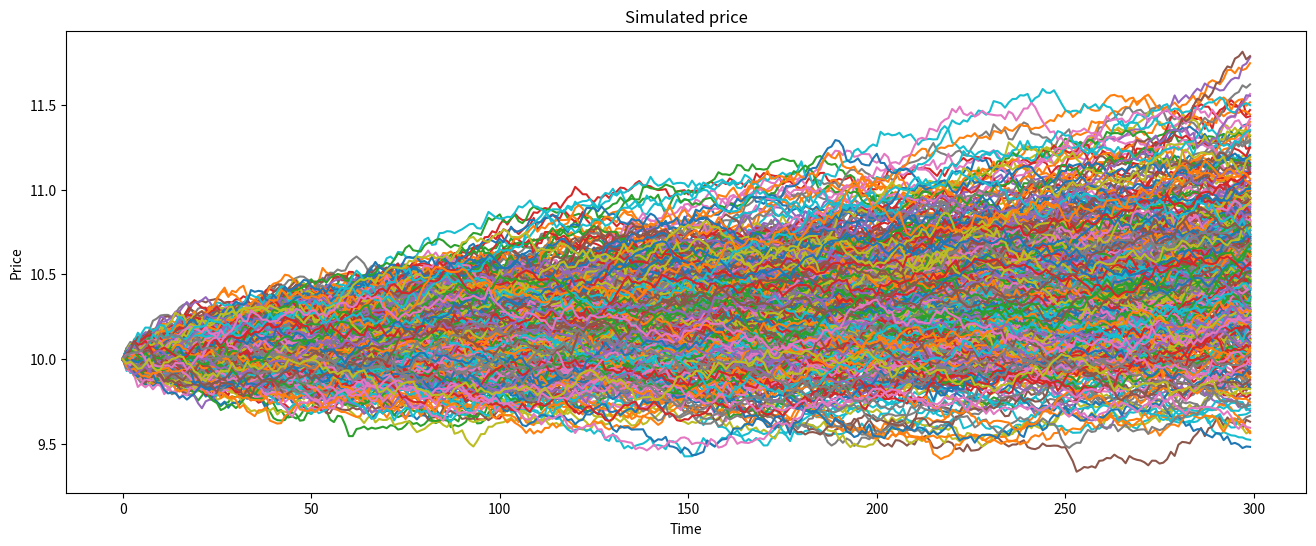
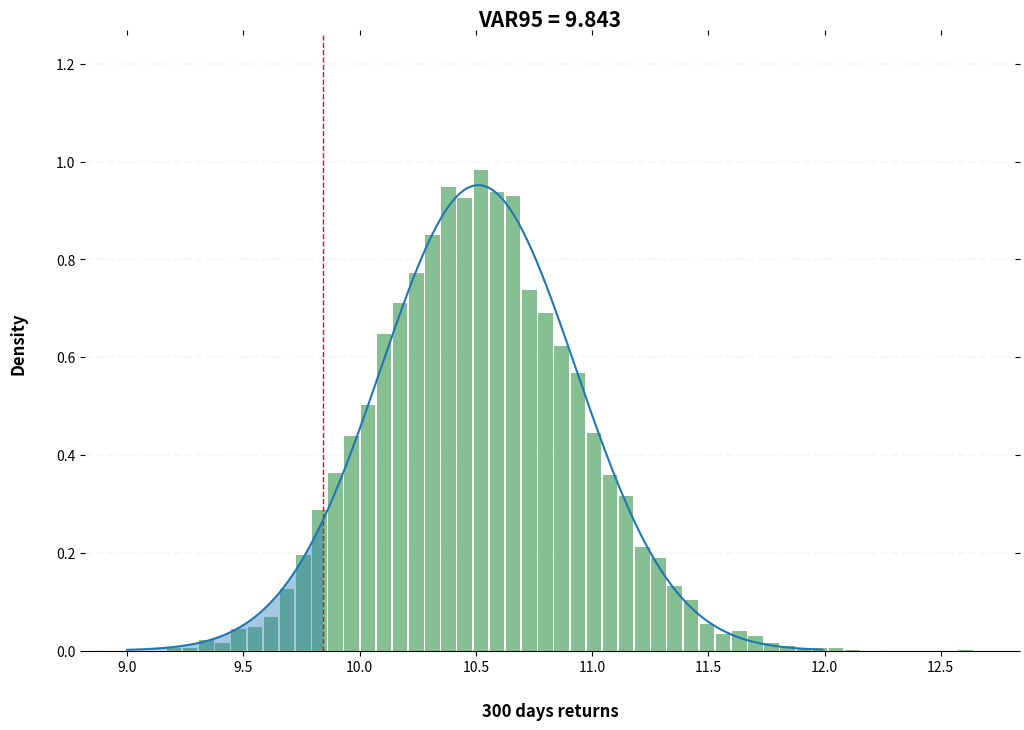

Generate these figures, in order, with matplotlib: (Note: this script raises an exception after producing the figures.)
# Databricks notebook source
# MAGIC 
# MAGIC %md-sandbox
# MAGIC 
# MAGIC <div style="text-align: center; line-height: 0; padding-top: 9px;">
# MAGIC   <img src="https://databricks.com/wp-content/uploads/2018/03/db-academy-rgb-1200px.png" alt="Databricks Learning" style="width: 600px">
# MAGIC </div>

# COMMAND ----------

# MAGIC %md
# MAGIC # Modernizing Risk Management Practice
# MAGIC 
# MAGIC Traditional banks relying on on-premises infrastructure can no longer effectively manage risk. Banks must abandon the computational inefficiencies of legacy technologies and build an agile Modern Risk Management practice capable of rapidly responding to market and economic volatility. Using value-at-risk use case, you will learn how Databricks is helping FSIs modernize their risk management practices, leverage Delta Lake, Apache Spark and MLFlow to adopt a more agile approach to risk management.

# COMMAND ----------

# MAGIC %md
# MAGIC ## Context
# MAGIC In this demo, we demonstrate how banks can modernize their risk management practices by efficiently scaling their Monte Carlo simulations from tens of thousands up to millions by leveraging both the flexibility of cloud compute and the robustness of Apache Spark. We show how Databricks, as the only Unified Data Analytics Platform, helps accelerate model development lifecycle by bringing both the transparency of your experiment and the reliability in your data, bridging the gap between science and engineering and enabling banks to have a more robust yet agile approach to risk management. This notebook uses stock data from Yahoo Finance (through `yfinance` library) for a synthetic Latin America portfolio.
# MAGIC 
# MAGIC <img src="https://files.training.databricks.com/images/var_workflow.png" alt="logical_flow" width="600">

# COMMAND ----------

# MAGIC %md
# MAGIC ## Value at risk 101
# MAGIC 
# MAGIC VaR is measure of potential loss at a specific confidence interval. A VAR statistic has three components: a time period, a confidence level and a loss amount (or loss percentage). What is the most I can - with a 95% or 99% level of confidence - expect to lose in dollars over the next month? There are 3 ways to compute Value at risk
# MAGIC # 
# MAGIC 
# MAGIC + **Historical Method**: The historical method simply re-organizes actual historical returns, putting them in order from worst to best.
# MAGIC + **The Variance-Covariance Method**: This method assumes that stock returns are normally distributed and use pdf instead of actual returns.
# MAGIC + **Monte Carlo Simulation**: This method involves developing a model for future stock price returns and running multiple hypothetical trials.
# MAGIC 
# MAGIC We report in below example a simple Value at risk calculation for a synthetic instrument, given a volatility (i.e. standard deviation of instrument returns) and a time horizon (300 days). **What is the most I could lose in 300 days with a 95% confidence?**

# COMMAND ----------

# MAGIC %md
# MAGIC ### Set some control parameters

# COMMAND ----------

# time horizon
days = 300
dt = 1/float(days)

# volatility
sigma = 0.04 

# drift (average growth rate)
mu = 0.05  

# initial starting price
start_price = 10

# number of simulations
runs_gr = 500
runs_mc = 10000

# COMMAND ----------

# MAGIC %md
# MAGIC ### Plot example Monte Carlo simulations for 300 days return

# COMMAND ----------

import pandas as pd
import numpy as np
import matplotlib.pyplot as plt
from scipy import stats

def generate_prices(start_price):
    shock = np.zeros(days)
    price = np.zeros(days)
    price[0] = start_price
    for i in range(1, days):
        shock[i] = np.random.normal(loc=mu * dt, scale=sigma * np.sqrt(dt))
        price[i] = max(0, price[i - 1] + shock[i] * price[i - 1])
    return price

plt.figure(figsize=(16,6))
for i in range(1, runs_gr):
    plt.plot(generate_prices(start_price))

plt.title('Simulated price')
plt.xlabel("Time")
plt.ylabel("Price")
plt.show()

# COMMAND ----------

# MAGIC %md
# MAGIC ### Compute value at risk

# COMMAND ----------

simulations = np.zeros(runs_mc)
for i in range(0, runs_mc):
    simulations[i] = generate_prices(start_price)[days - 1]
    
mean = simulations.mean()
z = stats.norm.ppf(1-0.95)
m1 = simulations.min()
m2 = simulations.max()
std = simulations.std()
q1 = np.percentile(simulations, 5) # VAR95

x1 = np.arange(9,12,0.01)
y1 = stats.norm.pdf(x1, loc=mean, scale=std)
x2 = np.arange(x1.min(),q1,0.001)
y2 = stats.norm.pdf(x2, loc=mean, scale=std)

mc_df = pd.DataFrame(data = simulations, columns=['return'])
ax = mc_df.hist(column='return', bins=50, density=True, grid=False, figsize=(12,8), color='#86bf91', zorder=2, rwidth=0.9)
ax = ax[0]

for x in ax:
    x.spines['right'].set_visible(False)
    x.spines['top'].set_visible(False)
    x.spines['left'].set_visible(False)
    x.axvline(x=q1, color='r', linestyle='dashed', linewidth=1)
    x.fill_between(x2, y2, zorder=3, alpha=0.4)
    x.plot(x1, y1, zorder=3)
    x.tick_params(axis="both", which="both", bottom="off", top="off", labelbottom="on", left="off", right="off", labelleft="on")
    vals = x.get_yticks()
    for tick in vals:
        x.axhline(y=tick, linestyle='dashed', alpha=0.4, color='#eeeeee', zorder=1)

    x.set_title("VAR95 = {:.3f}".format(q1), weight='bold', size=15)
    x.set_xlabel("{} days returns".format(days), labelpad=20, weight='bold', size=12)
    x.set_ylabel("Density", labelpad=20, weight='bold', size=12)
    x.yaxis.set_major_formatter(StrMethodFormatter('{x:,g}'))


# COMMAND ----------

# MAGIC %md-sandbox
# MAGIC &copy; 2020 Databricks, Inc. All rights reserved.<br/>
# MAGIC Apache, Apache Spark, Spark and the Spark logo are trademarks of the <a href="http://www.apache.org/">Apache Software Foundation</a>.<br/>
# MAGIC <br/>
# MAGIC <a href="https://databricks.com/privacy-policy">Privacy Policy</a> | <a href="https://databricks.com/terms-of-use">Terms of Use</a> | <a href="http://help.databricks.com/">Support</a>
